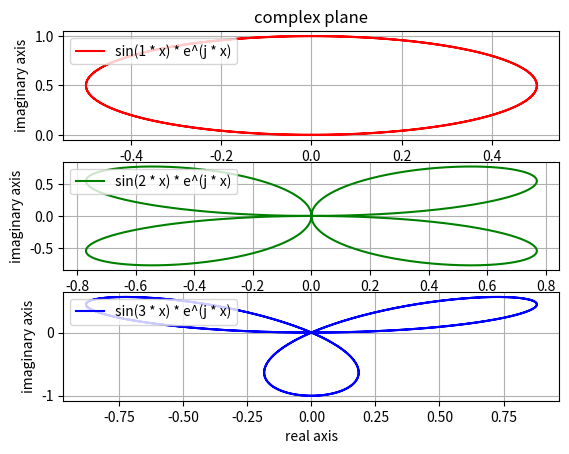

Write Python code to recreate this figure.
import matplotlib.pyplot as plt
from math import sin, cos, pi

#----------------------------------------------------------------------------------

#e^(j * x) = cos(x) + j * sin(x)
#real_part = cos(x)
#imaginary_part = sin(x)
def complex_exponential_function(angle):
    real_part = cos(angle)
    imaginary_part = sin(angle)
    return real_part, imaginary_part

#----------------------------------------------------------------------------------
#plot sin(b * x) * e^(j * x) on the complex plane

real_part_data_1 = []
imaginary_part_data_1 = []
angle_min = 0
angle_max = 2 * pi
angle = angle_min
dangle = 0.001
b = 1 #scale the angle
while(angle <= angle_max):
    amplitude = sin(b * angle) 
    real_part, imaginary_part = complex_exponential_function(angle)
    real_part = amplitude * real_part
    imaginary_part = amplitude * imaginary_part
    real_part_data_1.append(real_part)
    imaginary_part_data_1.append(imaginary_part)
    angle += dangle

plt.figure(1)
plt.subplot(3, 1, 1)
plt.plot(real_part_data_1, imaginary_part_data_1, color = "red", label = "sin(" + str(b) + " * x) * e^(j * x)")
plt.legend(loc = "upper left")
plt.xlabel("real axis")
plt.ylabel("imaginary axis")
plt.title("complex plane")
plt.grid()

#----------------------------------------------------------------------------------
#plot sin(b * x) * e^(j * x) on the complex plane

real_part_data_2 = []
imaginary_part_data_2 = []
angle_min = 0
angle_max = 2 * pi
angle = angle_min
dangle = 0.001
b = 2 #scale the angle
while(angle <= angle_max):
    amplitude = sin(b * angle) 
    real_part, imaginary_part = complex_exponential_function(angle)
    real_part = amplitude * real_part
    imaginary_part = amplitude * imaginary_part
    real_part_data_2.append(real_part)
    imaginary_part_data_2.append(imaginary_part)
    angle += dangle

plt.figure(1)
plt.subplot(3, 1, 2)
plt.plot(real_part_data_2, imaginary_part_data_2, color = "green", label = "sin(" + str(b) + " * x) * e^(j * x)")
plt.legend(loc = "upper left")
plt.xlabel("real axis")
plt.ylabel("imaginary axis")
plt.title("")
plt.grid()

#----------------------------------------------------------------------------------
#plot sin(b * x) * e^(j * x) on the complex plane

real_part_data_3 = []
imaginary_part_data_3 = []
angle_min = 0
angle_max = 2 * pi
angle = angle_min
dangle = 0.001
b = 3 #scale the angle
while(angle <= angle_max):
    amplitude = sin(b * angle) 
    real_part, imaginary_part = complex_exponential_function(angle)
    real_part = amplitude * real_part
    imaginary_part = amplitude * imaginary_part
    real_part_data_3.append(real_part)
    imaginary_part_data_3.append(imaginary_part)
    angle += dangle

plt.figure(1)
plt.subplot(3, 1, 3)
plt.plot(real_part_data_3, imaginary_part_data_3, color = "blue", label = "sin(" + str(b) + " * x) * e^(j * x)")
plt.legend(loc = "upper left")
plt.xlabel("real axis")
plt.ylabel("imaginary axis")
plt.title("")
plt.grid()

#----------------------------------------------------------------------------------

plt.show()
